Run: headless pygame with SDL's dummy video driver; simulated clock (each Clock.tick advances the game by its frame time, no real sleeping); random seed 0; keys injected as events and as key.get_pressed() state; mouse plan: one left click at the window centre at the start of phase 2, then a move to the lower-right quarter at the start of phase 3.
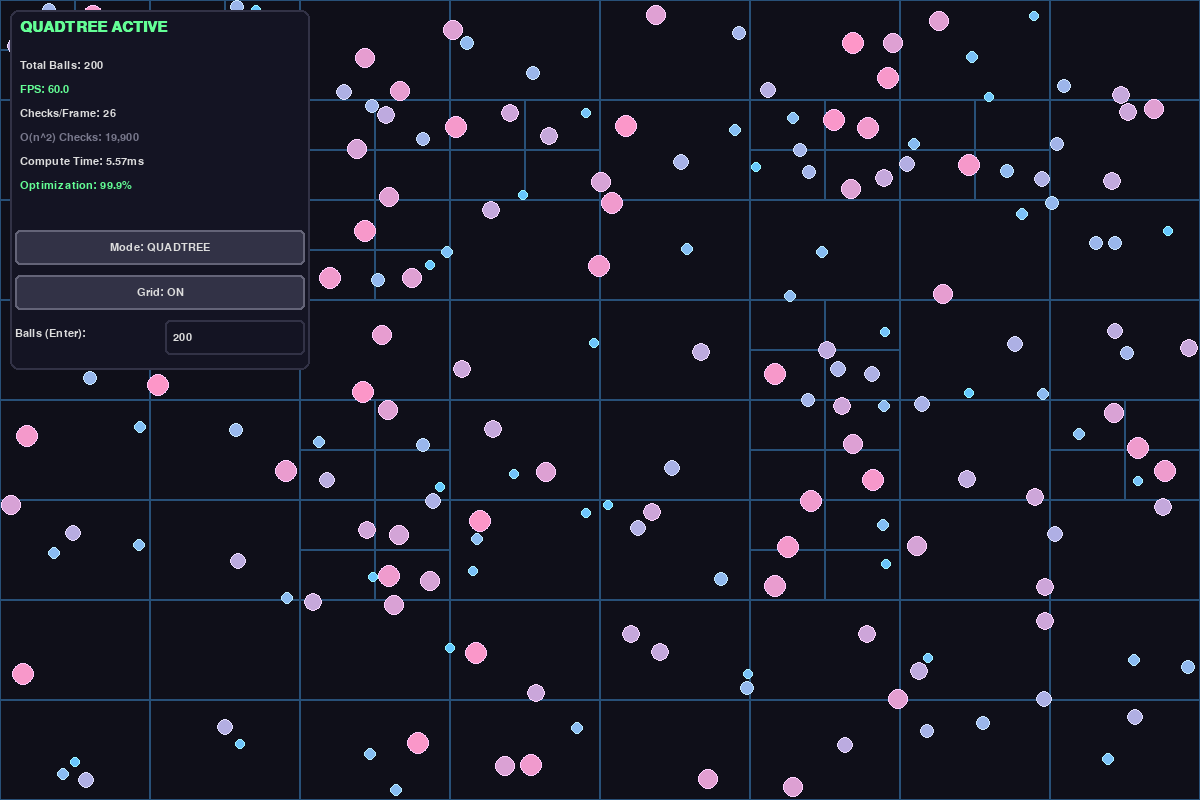
Frame 1 of 4 · flips 1–60 · no input
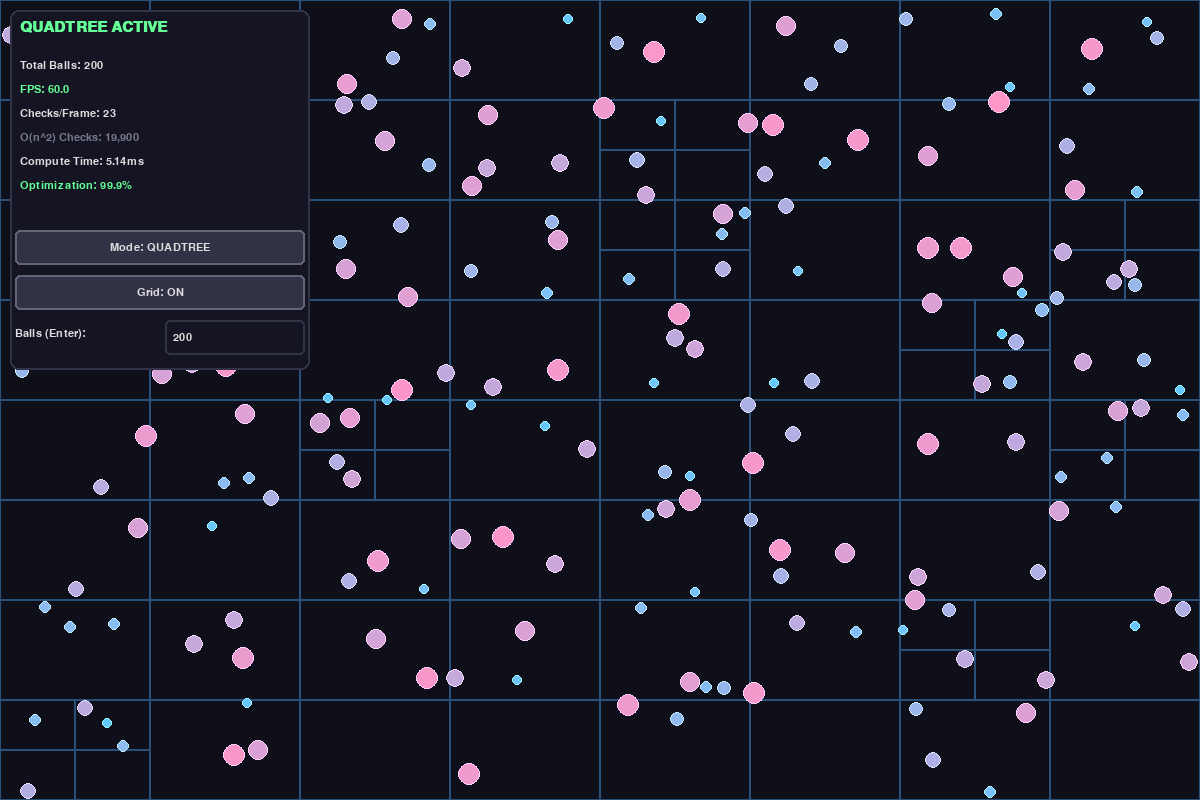
Frame 2 of 4 · flips 61–180 · clicked the window centre · tapped SPACE, RETURN · held RIGHT (→), D
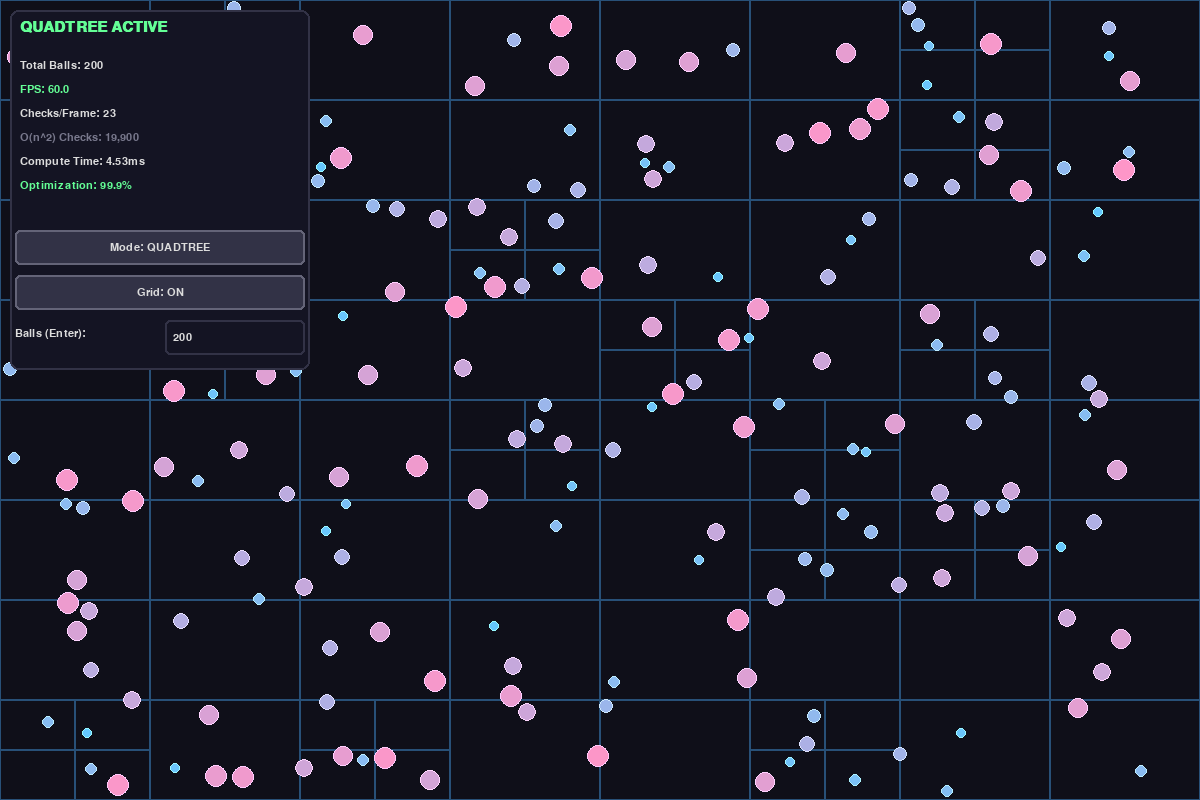
Frame 3 of 4 · flips 181–300 · moved the mouse to the lower-right quarter · held DOWN (↓), S
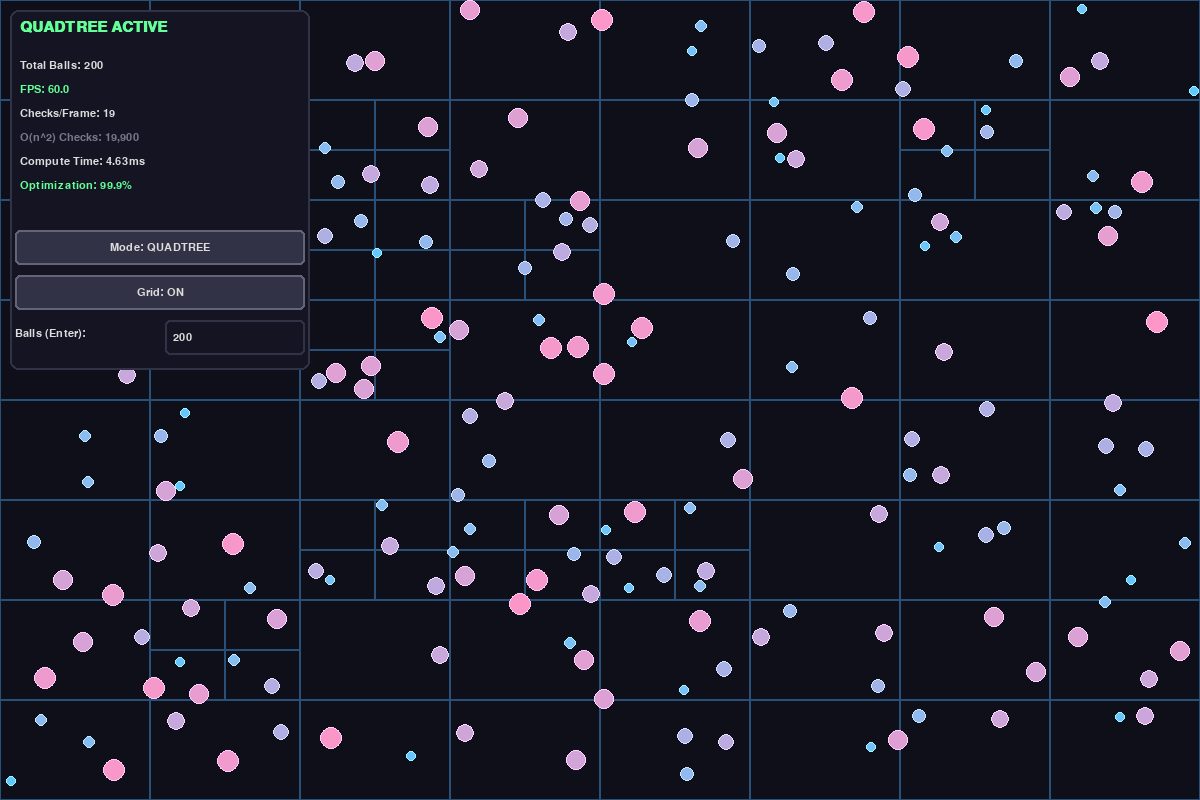
Frame 4 of 4 · flips 301–420 · held LEFT (←), A, UP (↑), W

The pygame program that drew these frames:

"""
Requirements: pip install pygame
"""

import pygame
import random
import math
import time
from dataclasses import dataclass
from typing import List, Optional

# CONFIGURATIONS
WIDTH, HEIGHT = 1200, 800
FPS_CAP = 60
INITIAL_BALLS = 200
BALL_MIN_RADIUS = 5
BALL_MAX_RADIUS = 12
QUADTREE_CAPACITY = 4  # Max objects before subdividing

# Colors
BG_COLOR = (15, 15, 25)
GRID_COLOR = (40, 80, 120)
TEXT_COLOR = (220, 220, 220)
ACCENT_COLOR = (100, 200, 255)
WARNING_COLOR = (255, 100, 100)
SUCCESS_COLOR = (100, 255, 150)
UI_PANEL_COLOR = (20, 20, 35)
UI_BORDER_COLOR = (50, 50, 70)

# UI COMPONENTS

class Button:
    def __init__(self, x: int, y: int, w: int, h: int, text: str):
        self.rect = pygame.Rect(x, y, w, h)
        self.text = text
        self.base_color = UI_BORDER_COLOR
        self.hover_color = (70, 70, 90)

    def draw(self, screen: pygame.Surface, font: pygame.font.Font):
        pos = pygame.mouse.get_pos()
        color = self.hover_color if self.rect.collidepoint(pos) else self.base_color
        
        pygame.draw.rect(screen, color, self.rect, border_radius=5)
        pygame.draw.rect(screen, (100, 100, 120), self.rect, 2, border_radius=5)
        
        text_surf = font.render(self.text, True, TEXT_COLOR)
        text_rect = text_surf.get_rect(center=self.rect.center)
        screen.blit(text_surf, text_rect)

    def is_clicked(self, event: pygame.event.Event) -> bool:
        if event.type == pygame.MOUSEBUTTONDOWN and event.button == 1:
            return self.rect.collidepoint(event.pos)
        return False

class InputBox:
    def __init__(self, x: int, y: int, w: int, h: int, text: str = ''):
        self.rect = pygame.Rect(x, y, w, h)
        self.color_inactive = UI_BORDER_COLOR
        self.color_active = ACCENT_COLOR
        self.color = self.color_inactive
        self.text = text
        self.active = False

    def handle_event(self, event: pygame.event.Event) -> Optional[str]:
        if event.type == pygame.MOUSEBUTTONDOWN and event.button == 1:
            if self.rect.collidepoint(event.pos):
                self.active = not self.active
            else:
                self.active = False
            self.color = self.color_active if self.active else self.color_inactive
            
        if event.type == pygame.KEYDOWN and self.active:
            if event.key == pygame.K_RETURN:
                return self.text  # Return value when Enter is pressed
            elif event.key == pygame.K_BACKSPACE:
                self.text = self.text[:-1]
            elif event.unicode.isnumeric():
                self.text += event.unicode
        return None

    def draw(self, screen: pygame.Surface, font: pygame.font.Font):
        pygame.draw.rect(screen, UI_PANEL_COLOR, self.rect, border_radius=5)
        pygame.draw.rect(screen, self.color, self.rect, 2, border_radius=5)
        text_surf = font.render(self.text, True, TEXT_COLOR)
        # Center vertically, offset slightly horizontally
        screen.blit(text_surf, (self.rect.x + 8, self.rect.y + (self.rect.h - text_surf.get_height()) // 2))

# GEOMETRY & QUADTREE

@dataclass
class Ball:
    x: float
    y: float
    vx: float
    vy: float
    radius: float
    color: tuple
    
    def move(self):
        self.x += self.vx
        self.y += self.vy
        
        # Wall collisions
        if self.x - self.radius < 0:
            self.x = self.radius
            self.vx *= -1
        elif self.x + self.radius > WIDTH:
            self.x = WIDTH - self.radius
            self.vx *= -1
            
        if self.y - self.radius < 0:
            self.y = self.radius
            self.vy *= -1
        elif self.y + self.radius > HEIGHT:
            self.y = HEIGHT - self.radius
            self.vy *= -1
    
    def draw(self, screen: pygame.Surface):
        pygame.draw.circle(screen, self.color, (int(self.x), int(self.y)), int(self.radius))
        # Draw a brighter outline for better visibility
        outline_color = (min(255, self.color[0]+50), min(255, self.color[1]+50), min(255, self.color[2]+50))
        pygame.draw.circle(screen, outline_color, (int(self.x), int(self.y)), int(self.radius), 1)

class Rectangle:
    """Represents a bounding box / rectangular region."""
    def __init__(self, x: float, y: float, w: float, h: float):
        self.x = x  # center x
        self.y = y  # center y
        self.w = w  # half width
        self.h = h  # half height
    
    def contains(self, ball: Ball) -> bool:
        """Checks if a ball's center is within this region."""
        return (ball.x >= self.x - self.w and 
                ball.x <= self.x + self.w and
                ball.y >= self.y - self.h and 
                ball.y <= self.y + self.h)
    
    def intersects(self, other: 'Rectangle') -> bool:
        """Checks if two rectangular regions overlap."""
        return not (other.x - other.w > self.x + self.w or
                   other.x + other.w < self.x - self.w or
                   other.y - other.h > self.y + self.h or
                   other.y + other.h < self.y - self.h)

class Quadtree:
    """Quadtree data structure for spatial partitioning."""
    
    def __init__(self, boundary: Rectangle, capacity: int = QUADTREE_CAPACITY):
        self.boundary = boundary
        self.capacity = capacity
        self.balls: List[Ball] = []
        self.divided = False
        self.northwest: Optional[Quadtree] = None
        self.northeast: Optional[Quadtree] = None
        self.southwest: Optional[Quadtree] = None
        self.southeast: Optional[Quadtree] = None
    
    def subdivide(self):
        """Divides the current node into 4 smaller quadrants."""
        x, y, w, h = self.boundary.x, self.boundary.y, self.boundary.w, self.boundary.h
        hw, hh = w / 2, h / 2
        
        self.northwest = Quadtree(Rectangle(x - hw, y - hh, hw, hh), self.capacity)
        self.northeast = Quadtree(Rectangle(x + hw, y - hh, hw, hh), self.capacity)
        self.southwest = Quadtree(Rectangle(x - hw, y + hh, hw, hh), self.capacity)
        self.southeast = Quadtree(Rectangle(x + hw, y + hh, hw, hh), self.capacity)
        self.divided = True
    
    def insert(self, ball: Ball) -> bool:
        """Inserts a ball into the quadtree."""
        if not self.boundary.contains(ball):
            return False
        
        if len(self.balls) < self.capacity and not self.divided:
            self.balls.append(ball)
            return True
        
        if not self.divided:
            self.subdivide()
            # Redistribute existing balls to children
            for b in self.balls:
                self._insert_into_children(b)
            self.balls = []
        
        return self._insert_into_children(ball)
    
    def _insert_into_children(self, ball: Ball) -> bool:
        return (self.northwest.insert(ball) or 
                self.northeast.insert(ball) or
                self.southwest.insert(ball) or 
                self.southeast.insert(ball))
    
    def query(self, range_rect: Rectangle, found: List[Ball] = None) -> List[Ball]:
        """Finds all balls that fall within a given search region."""
        if found is None:
            found = []
        
        # If search area doesn't intersect this quadrant, ignore it (Optimization)
        if not self.boundary.intersects(range_rect):
            return found
        
        for ball in self.balls:
            if range_rect.contains(ball):
                found.append(ball)
        
        if self.divided:
            self.northwest.query(range_rect, found)
            self.northeast.query(range_rect, found)
            self.southwest.query(range_rect, found)
            self.southeast.query(range_rect, found)
        
        return found
    
    def draw(self, screen: pygame.Surface):
        """Draws the quadtree grid."""
        b = self.boundary
        rect = pygame.Rect(b.x - b.w, b.y - b.h, b.w * 2, b.h * 2)
        pygame.draw.rect(screen, GRID_COLOR, rect, 1)
        
        if self.divided:
            self.northwest.draw(screen)
            self.northeast.draw(screen)
            self.southwest.draw(screen)
            self.southeast.draw(screen)

# COLLISION LOGIC

def check_collision(b1: Ball, b2: Ball) -> bool:
    """Checks for circular overlap between two balls."""
    dx = b2.x - b1.x
    dy = b2.y - b1.y
    dist_sq = dx * dx + dy * dy
    min_dist = b1.radius + b2.radius
    return dist_sq < min_dist * min_dist

def resolve_collision(b1: Ball, b2: Ball):
    """Resolves elastic collision physics between two balls."""
    dx = b2.x - b1.x
    dy = b2.y - b1.y
    dist = math.sqrt(dx * dx + dy * dy)
    
    if dist == 0:
        dist = 0.1
        dx = random.random() - 0.5
        dy = random.random() - 0.5
    
    # Normalize
    nx, ny = dx / dist, dy / dist
    
    # Relative velocity
    dvx = b1.vx - b2.vx
    dvy = b1.vy - b2.vy
    dvn = dvx * nx + dvy * ny
    
    # Do not resolve if they are moving apart
    if dvn < 0:
        return
    
    # Restitution (bounciness)
    restitution = 0.95
    
    # Impulse (assuming equal mass simplifies the math)
    impulse = dvn * restitution
    
    b1.vx -= impulse * nx
    b1.vy -= impulse * ny
    b2.vx += impulse * nx
    b2.vy += impulse * ny
    
    # Prevent overlap sticking
    overlap = (b1.radius + b2.radius - dist) / 2
    b1.x -= overlap * nx
    b1.y -= overlap * ny
    b2.x += overlap * nx
    b2.y += overlap * ny

def brute_force_collisions(balls: List[Ball]) -> int:
    """O(n^2) Brute Force Collision Detection - returns number of checks."""
    checks = 0
    n = len(balls)
    
    for i in range(n):
        for j in range(i + 1, n):
            checks += 1
            if check_collision(balls[i], balls[j]):
                resolve_collision(balls[i], balls[j])
    
    return checks

def quadtree_collisions(balls: List[Ball], qt: Quadtree) -> int:
    """O(n log n) Quadtree Collision Detection - returns number of checks."""
    checks = 0
    checked_pairs = set()
    
    for ball in balls:
        # Create a search boundary around the ball based on max possible radius
        search_range = Rectangle(
            ball.x, ball.y,
            ball.radius + BALL_MAX_RADIUS,
            ball.radius + BALL_MAX_RADIUS
        )
        
        nearby = qt.query(search_range)
        
        for other in nearby:
            if ball is other:
                continue
            
            # Avoid checking the same pair twice (A->B and B->A)
            pair = (id(ball), id(other)) if id(ball) < id(other) else (id(other), id(ball))
            if pair in checked_pairs:
                continue
            checked_pairs.add(pair)
            
            checks += 1
            if check_collision(ball, other):
                resolve_collision(ball, other)
    
    return checks

def create_balls(n: int) -> List[Ball]:
    """Generates a list of n balls with random attributes."""
    balls = []
    for _ in range(n):
        radius = random.uniform(BALL_MIN_RADIUS, BALL_MAX_RADIUS)
        x = random.uniform(radius, WIDTH - radius)
        y = random.uniform(radius, HEIGHT - radius)
        speed = random.uniform(1, 4)
        angle = random.uniform(0, 2 * math.pi)
        vx = math.cos(angle) * speed
        vy = math.sin(angle) * speed
        
        # Color based on radius size
        hue = (radius - BALL_MIN_RADIUS) / (BALL_MAX_RADIUS - BALL_MIN_RADIUS)
        color = (
            int(100 + 155 * hue),
            int(150 + 50 * (1 - hue)),
            int(200 + 55 * (1 - hue))
        )
        balls.append(Ball(x, y, vx, vy, radius, color))
    return balls

# MAIN LOOP

def main():
    pygame.init()
    screen = pygame.display.set_mode((WIDTH, HEIGHT))
    pygame.display.set_caption("Quadtree vs Brute Force - Collision Physics")
    clock = pygame.time.Clock()
    
    font_main = pygame.font.SysFont('Consolas', 16)
    font_large = pygame.font.SysFont('Consolas', 22, bold=True)
    
    # Initial State
    balls = create_balls(INITIAL_BALLS)
    use_quadtree = True
    show_grid = True
    
    # Metrics
    fps_history = []
    checks_history = []
    
    # UI Elements
    btn_mode = Button(15, 230, 290, 35, "Mode: QUADTREE")
    btn_grid = Button(15, 275, 290, 35, "Grid: ON")
    input_balls = InputBox(165, 320, 140, 35, str(INITIAL_BALLS))
    
    running = True
    while running:
        for event in pygame.event.get():
            if event.type == pygame.QUIT:
                running = False
            elif event.type == pygame.KEYDOWN:
                if event.key == pygame.K_ESCAPE:
                    running = False
            
            # Handle UI Clicks
            if btn_mode.is_clicked(event):
                use_quadtree = not use_quadtree
                btn_mode.text = "Mode: QUADTREE" if use_quadtree else "Mode: BRUTE FORCE"
                fps_history.clear()
                checks_history.clear()
                
            if btn_grid.is_clicked(event):
                show_grid = not show_grid
                btn_grid.text = "Grid: ON" if show_grid else "Grid: OFF"
                
            # Handle Input Box Update
            new_val = input_balls.handle_event(event)
            if new_val is not None:
                try:
                    num = int(new_val)
                    num = max(2, min(num, 3000))  # Cap between 2 and 3000 to prevent crashes
                    balls = create_balls(num)
                    fps_history.clear()
                    checks_history.clear()
                    input_balls.text = str(num)  # Reset box text to clamped value
                except ValueError:
                    input_balls.text = str(len(balls)) # Revert on invalid input
        
        # Clear screen
        screen.fill(BG_COLOR)
        
        # Move objects
        for ball in balls:
            ball.move()
        
        # Collision Detection Phase
        start_time = time.perf_counter()
        
        if use_quadtree:
            # Rebuild Quadtree every frame
            boundary = Rectangle(WIDTH / 2, HEIGHT / 2, WIDTH / 2, HEIGHT / 2)
            qt = Quadtree(boundary)
            for ball in balls:
                qt.insert(ball)
            
            checks = quadtree_collisions(balls, qt)
            
            if show_grid:
                qt.draw(screen)
        else:
            checks = brute_force_collisions(balls)
        
        collision_time = (time.perf_counter() - start_time) * 1000  # ms
        
        # Render objects
        for ball in balls:
            ball.draw(screen)
        
        # Process Metrics
        current_fps = clock.get_fps()
        fps_history.append(current_fps)
        checks_history.append(checks)
        if len(fps_history) > 30:
            fps_history.pop(0)
            checks_history.pop(0)
        
        avg_fps = sum(fps_history) / len(fps_history) if fps_history else 0
        avg_checks = sum(checks_history) / len(checks_history) if checks_history else 0
        brute_force_checks = len(balls) * (len(balls) - 1) // 2
        
        reduction = 0
        if brute_force_checks > 0 and use_quadtree:
            reduction = ((brute_force_checks - avg_checks) / brute_force_checks * 100)
        
        # DRAW UI DASHBOARD
        panel_rect = pygame.Rect(10, 10, 300, 360)
        pygame.draw.rect(screen, UI_PANEL_COLOR, panel_rect, border_radius=8)
        pygame.draw.rect(screen, UI_BORDER_COLOR, panel_rect, 2, border_radius=8)
        
        # Header
        mode_text = "QUADTREE ACTIVE" if use_quadtree else "BRUTE FORCE ACTIVE"
        mode_color = SUCCESS_COLOR if use_quadtree else WARNING_COLOR
        title = font_large.render(mode_text, True, mode_color)
        screen.blit(title, (20, 20))
        
        # Statistics
        y_offset = 60
        metrics = [
            (f"Total Balls: {len(balls)}", TEXT_COLOR),
            (f"FPS: {avg_fps:.1f}", SUCCESS_COLOR if avg_fps > 45 else WARNING_COLOR),
            (f"Checks/Frame: {int(avg_checks):,}", TEXT_COLOR),
            (f"O(n^2) Checks: {brute_force_checks:,}", (120, 120, 140)),
            (f"Compute Time: {collision_time:.2f}ms", TEXT_COLOR),
        ]
        
        if use_quadtree:
            metrics.append((f"Optimization: {reduction:.1f}%", SUCCESS_COLOR))
        
        for text, color in metrics:
            rendered = font_main.render(text, True, color)
            screen.blit(rendered, (20, y_offset))
            y_offset += 24
            
        # Draw Interactive Controls
        btn_mode.draw(screen, font_main)
        btn_grid.draw(screen, font_main)
        
        # Draw Input Label & Box
        label_surf = font_main.render("Balls (Enter):", True, TEXT_COLOR)
        screen.blit(label_surf, (15, 328))
        input_balls.draw(screen, font_main)
        
        pygame.display.flip()
        clock.tick(FPS_CAP)
    
    pygame.quit()

if __name__ == "__main__":
    main()
